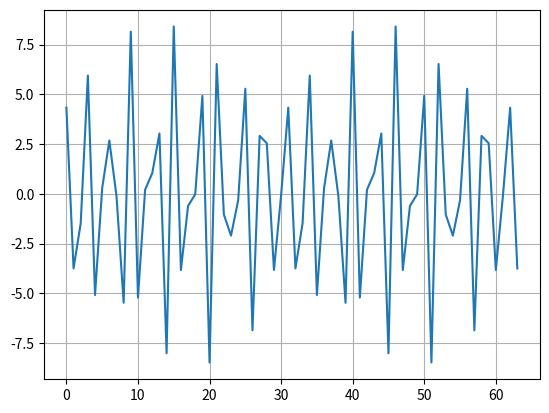
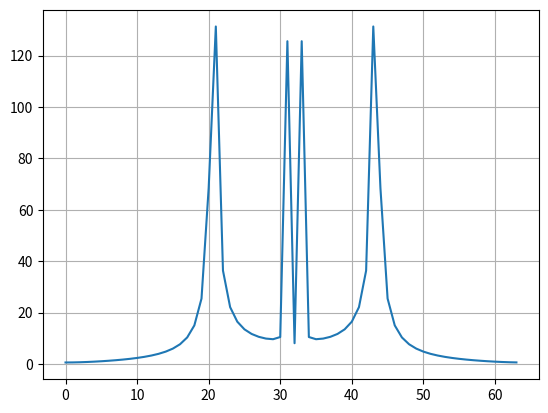
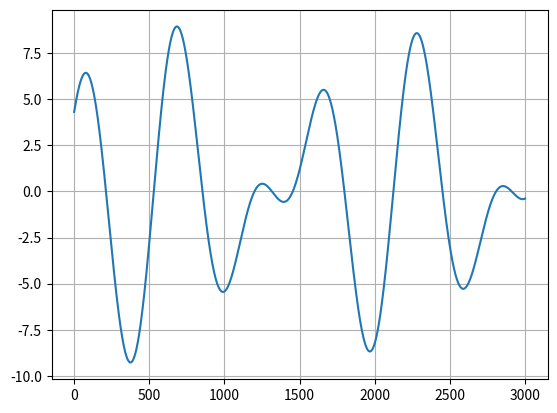
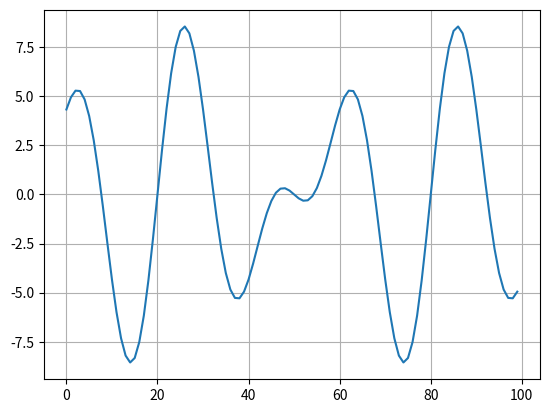

Recreate these plots in Python, in order.
import numpy as np; r_, pi = np.r_, np.pi
from numpy.fft import fft, ifft, fftshift
import matplotlib.pyplot as plt
# plt.ion()
plt.close('all')

n = r_[0:64]
f0 = 100
f1 = 150
fs = 310

x = 5*np.cos(2*pi*f0/fs*n + 2*pi/12) + 4*np.sin(2*pi*f1/fs * n)

plt.plot( n, x)
plt.grid(1)

X = fft(x)
plt.figure(2)
plt.plot(np.abs(X)), plt.grid(1)

M = 256
a = M*x.size
b = int(x.size /2)
##
X_zp = r_[X[:b], 1j*np.zeros(a), X[b:]]


##
x_int = ifft((X_zp))

plt.figure(3)
plt.plot(M*np.real(x_int[:3000])), plt.grid(1)


##
n = r_[0:100]
f0 = 100
f1 = 150
fs = 3000

x2 = 5*np.cos(2*pi*f0/fs*n + 2*pi/12) + 4*np.sin(2*pi*f1/fs * n)
plt.figure(4)
plt.plot(x2), plt.grid(1)
plt.show()